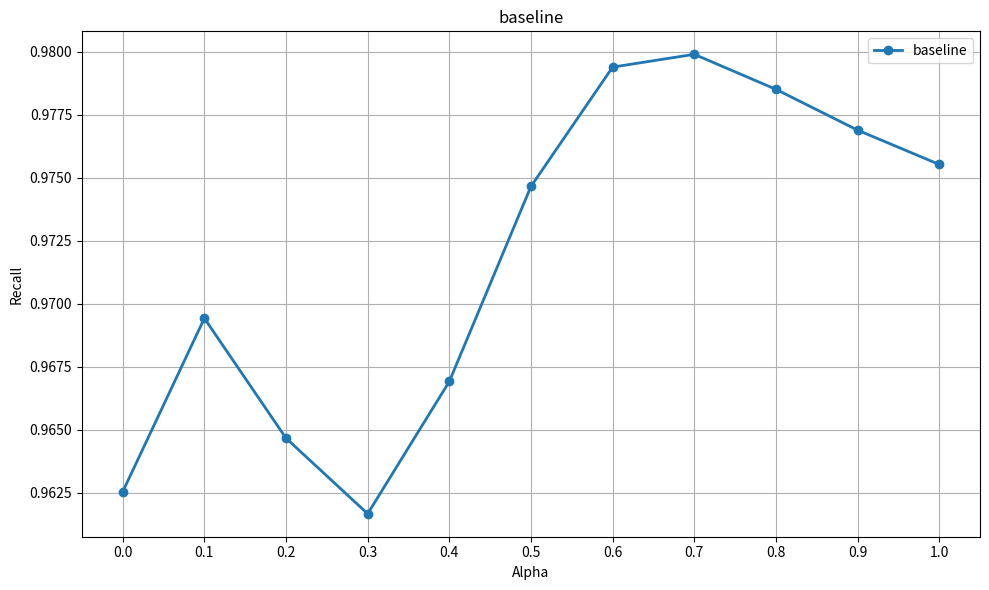

Python code for this plot:
import matplotlib.pyplot as plt

# Data
alpha = [0, 0.1, 0.2, 0.3, 0.4, 0.5, 0.6, 0.7, 0.8, 0.9, 1]
recall = [0.962533, 0.969417, 0.964658, 0.961659, 0.966908, 0.974648, 0.979383, 0.979892, 0.978503, 0.976883, 0.975522]

# Plot
plt.figure(figsize=(10, 6))
plt.plot(alpha, recall, marker='o', linewidth=2, markersize=6, label='baseline')

# Labels and title
plt.xlabel('Alpha')
plt.ylabel('Recall')
plt.title('baseline')
plt.legend()
plt.grid(True)
plt.xticks(alpha)

plt.tight_layout()
plt.savefig('baseline_recall.png', dpi=300, bbox_inches='tight')
plt.show()
